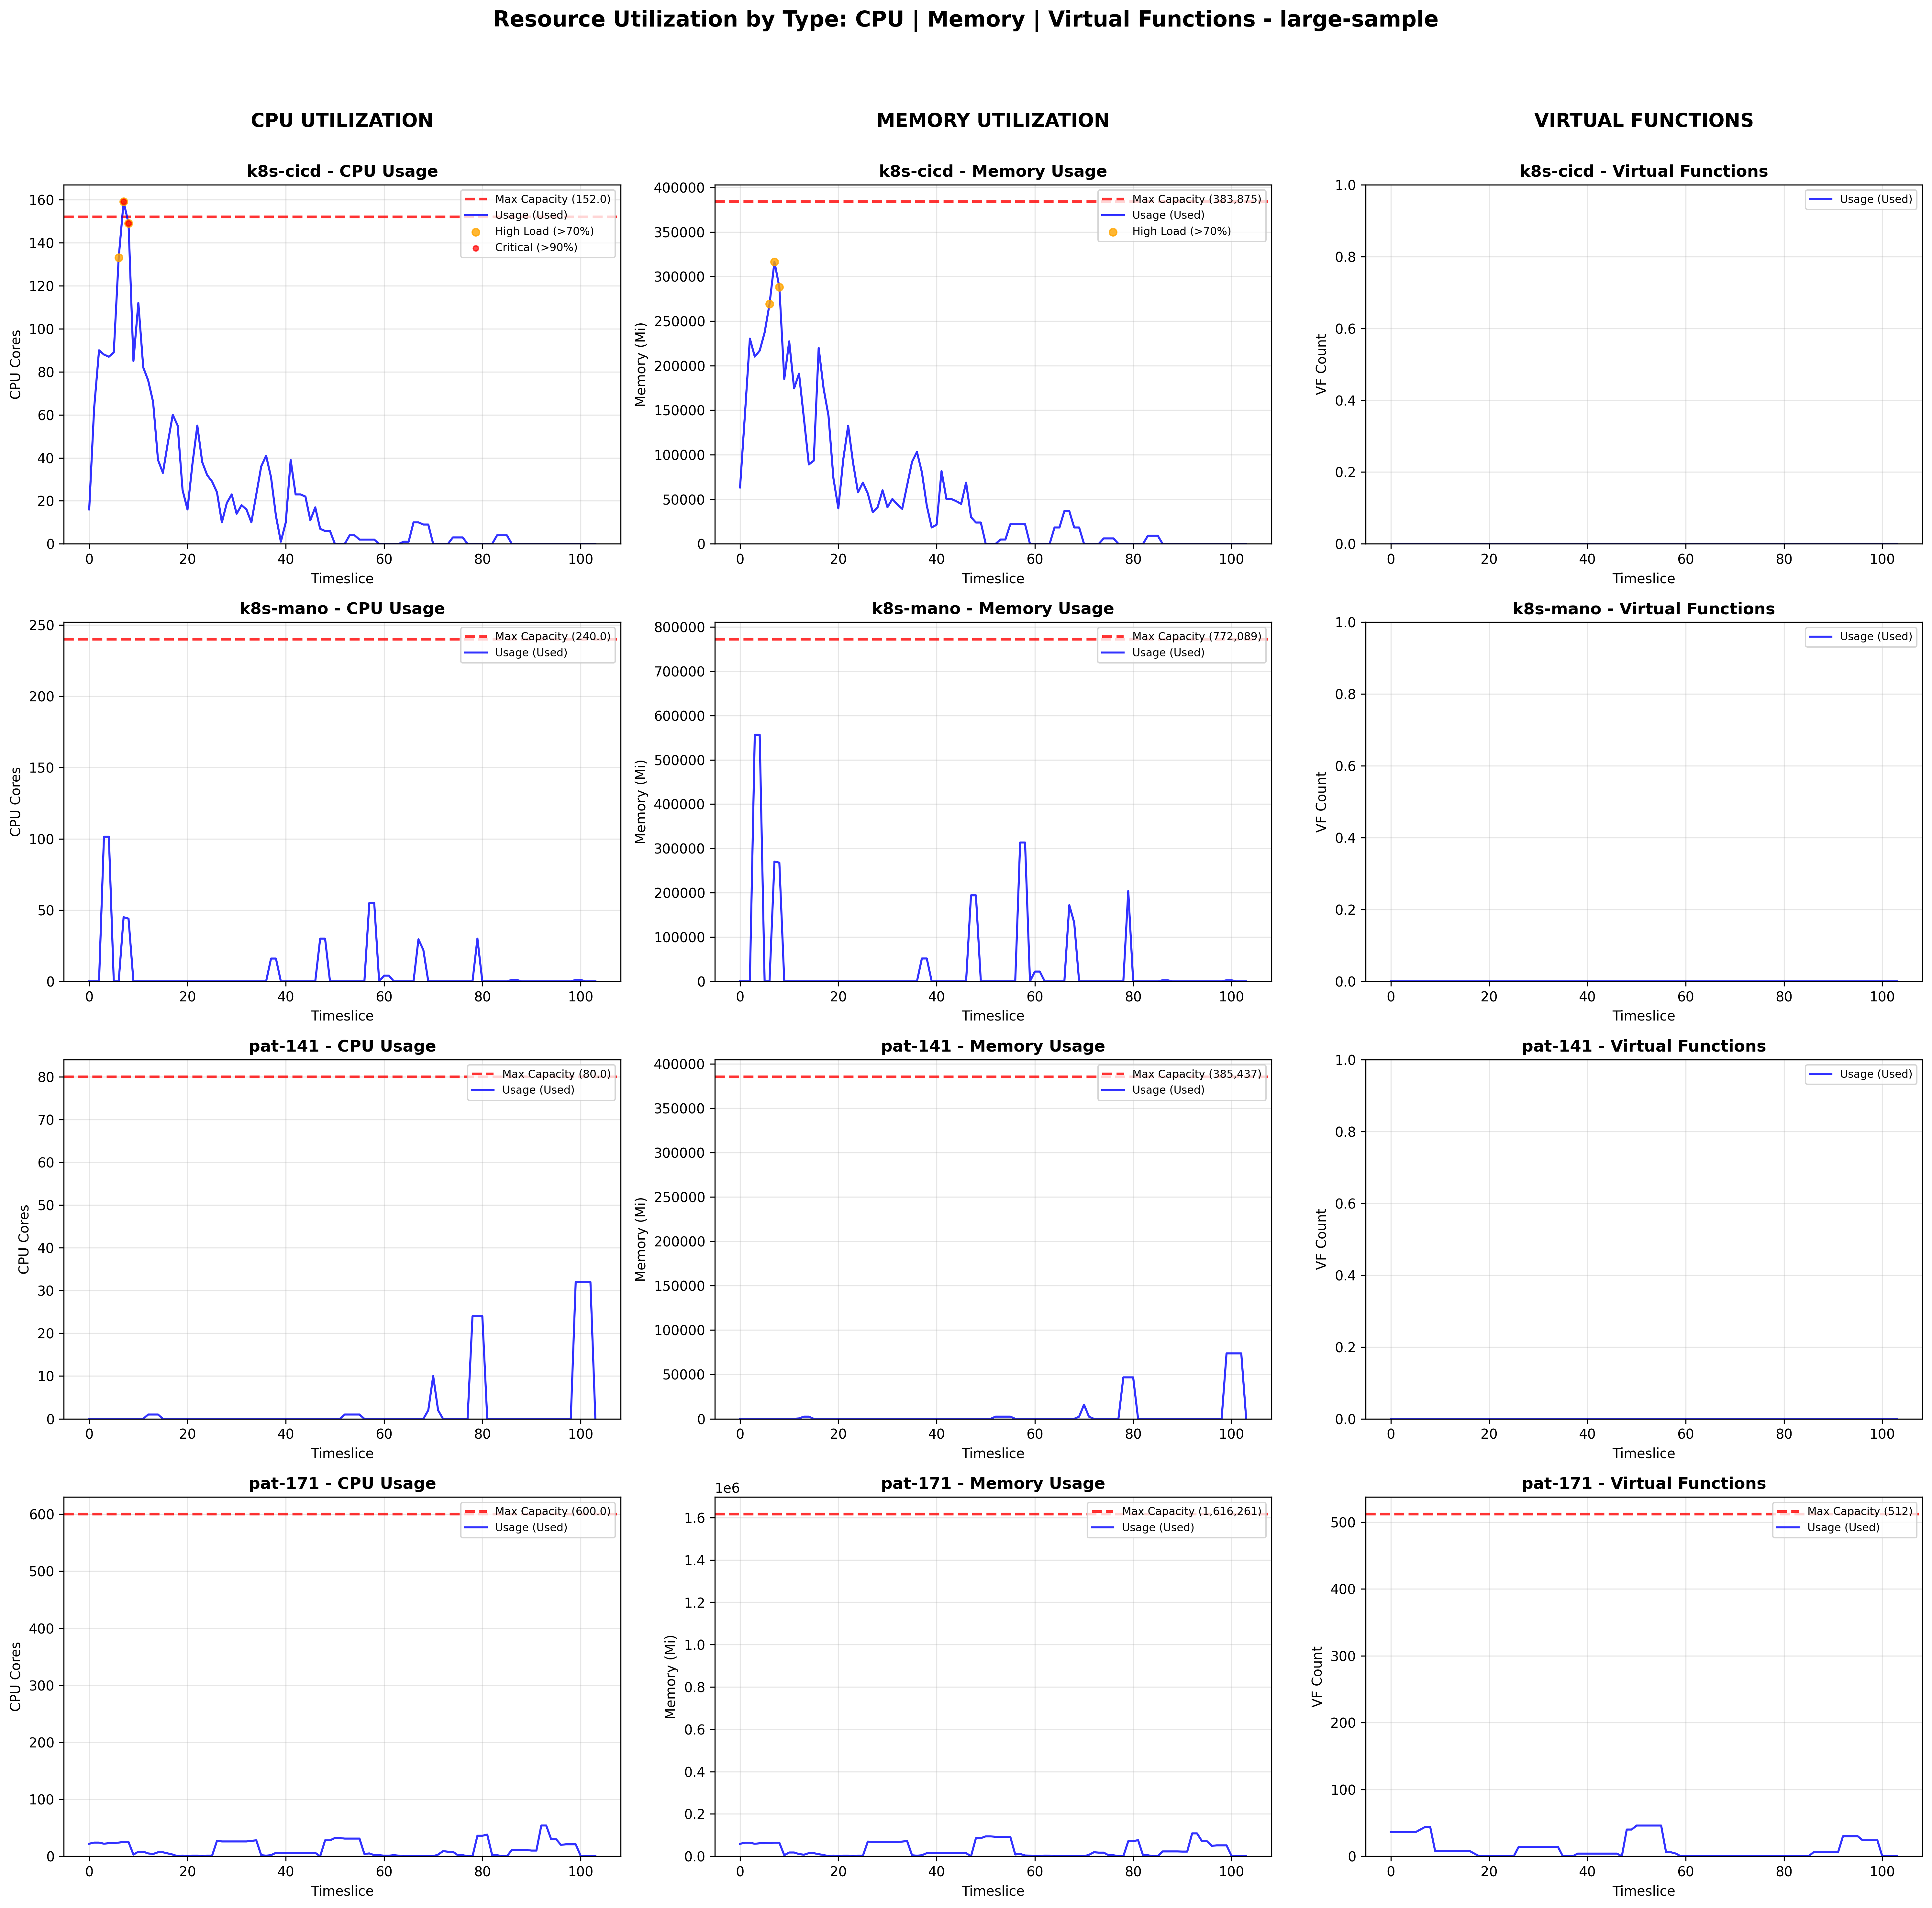

Source data for this figure (header and first rows):
timeslice, cluster_id, cluster_name, cpu_cap, mem_cap, vf_cap, cpu_req, mem_req, vf_req, job_count, cpu_utilization, mem_utilization, vf_utilization, time_minutes
0, 0, k8s-cicd, 152.0, 383875, 0, 16.0, 63283, 0, 5, 10.53, 16.49, 0.0, 0.0
0, 1, k8s-mano, 240.0, 772089, 0, 0.0, 0, 0, 0, 0.0, 0.0, 0.0, 0.0
0, 2, pat-141, 80.0, 385437, 0, 0.0, 0, 0, 0, 0.0, 0.0, 0.0, 0.0
0, 3, pat-171, 600.0, 1616261, 512, 22.0, 58982, 36, 1, 3.667, 3.649, 7.031, 0.0
1, 0, k8s-cicd, 152.0, 383875, 0, 63.0, 145611, 0, 9, 41.45, 37.93, 0.0, 0.25
1, 1, k8s-mano, 240.0, 772089, 0, 0.0, 0, 0, 0, 0.0, 0.0, 0.0, 0.25
1, 2, pat-141, 80.0, 385437, 0, 0.0, 0, 0, 0, 0.0, 0.0, 0.0, 0.25
1, 3, pat-171, 600.0, 1616261, 512, 24.0, 63897, 36, 2, 4.0, 3.953, 7.031, 0.25
2, 0, k8s-cicd, 152.0, 383875, 0, 90.0, 230397, 0, 14, 59.21, 60.02, 0.0, 0.5
2, 1, k8s-mano, 240.0, 772089, 0, 0.0, 0, 0, 0, 0.0, 0.0, 0.0, 0.5
2, 2, pat-141, 80.0, 385437, 0, 0.0, 0, 0, 0, 0.0, 0.0, 0.0, 0.5
2, 3, pat-171, 600.0, 1616261, 512, 24.0, 63897, 36, 2, 4.0, 3.953, 7.031, 0.5
3, 0, k8s-cicd, 152.0, 383875, 0, 88.0, 210122, 0, 14, 57.89, 54.74, 0.0, 0.75
3, 1, k8s-mano, 240.0, 772089, 0, 101.5, 556645, 0, 2, 42.29, 72.1, 0.0, 0.75
3, 2, pat-141, 80.0, 385437, 0, 0.0, 0, 0, 0, 0.0, 0.0, 0.0, 0.75
3, 3, pat-171, 600.0, 1616261, 512, 22.0, 58982, 36, 1, 3.667, 3.649, 7.031, 0.75
4, 0, k8s-cicd, 152.0, 383875, 0, 87.0, 216880, 0, 13, 57.24, 56.5, 0.0, 1.0
4, 1, k8s-mano, 240.0, 772089, 0, 101.5, 556645, 0, 2, 42.29, 72.1, 0.0, 1.0
4, 2, pat-141, 80.0, 385437, 0, 0.0, 0, 0, 0, 0.0, 0.0, 0.0, 1.0
4, 3, pat-171, 600.0, 1616261, 512, 23.0, 61439, 36, 2, 3.833, 3.801, 7.031, 1.0
5, 0, k8s-cicd, 152.0, 383875, 0, 89.0, 237156, 0, 15, 58.55, 61.78, 0.0, 1.25
5, 1, k8s-mano, 240.0, 772089, 0, 0.0, 0, 0, 0, 0.0, 0.0, 0.0, 1.25
5, 2, pat-141, 80.0, 385437, 0, 0.0, 0, 0, 0, 0.0, 0.0, 0.0, 1.25
5, 3, pat-171, 600.0, 1616261, 512, 23.0, 61439, 36, 2, 3.833, 3.801, 7.031, 1.25
6, 0, k8s-cicd, 152.0, 383875, 0, 133.0, 269103, 0, 15, 87.5, 70.1, 0.0, 1.5
6, 1, k8s-mano, 240.0, 772089, 0, 0.0, 0, 0, 0, 0.0, 0.0, 0.0, 1.5
6, 2, pat-141, 80.0, 385437, 0, 0.0, 0, 0, 0, 0.0, 0.0, 0.0, 1.5
6, 3, pat-171, 600.0, 1616261, 512, 24.0, 62667, 40, 3, 4.0, 3.877, 7.812, 1.5
7, 0, k8s-cicd, 152.0, 383875, 0, 159.0, 316412, 0, 16, 104.6, 82.43, 0.0, 1.75
7, 1, k8s-mano, 240.0, 772089, 0, 45.0, 270335, 0, 2, 18.75, 35.01, 0.0, 1.75
7, 2, pat-141, 80.0, 385437, 0, 0.0, 0, 0, 0, 0.0, 0.0, 0.0, 1.75
7, 3, pat-171, 600.0, 1616261, 512, 25.0, 63896, 44, 3, 4.167, 3.953, 8.594, 1.75
8, 0, k8s-cicd, 152.0, 383875, 0, 149.0, 288149, 0, 14, 98.03, 75.06, 0.0, 2.0
8, 1, k8s-mano, 240.0, 772089, 0, 44.0, 267878, 0, 1, 18.33, 34.7, 0.0, 2.0
8, 2, pat-141, 80.0, 385437, 0, 0.0, 0, 0, 0, 0.0, 0.0, 0.0, 2.0
8, 3, pat-171, 600.0, 1616261, 512, 25.0, 63896, 44, 3, 4.167, 3.953, 8.594, 2.0
9, 0, k8s-cicd, 152.0, 383875, 0, 85.0, 184931, 0, 12, 55.92, 48.17, 0.0, 2.25
9, 1, k8s-mano, 240.0, 772089, 0, 0.0, 0, 0, 0, 0.0, 0.0, 0.0, 2.25
9, 2, pat-141, 80.0, 385437, 0, 0.0, 0, 0, 0, 0.0, 0.0, 0.0, 2.25
9, 3, pat-171, 600.0, 1616261, 512, 3.0, 4914, 8, 2, 0.5, 0.304, 1.562, 2.25
10, 0, k8s-cicd, 152.0, 383875, 0, 112.0, 227325, 0, 13, 73.68, 59.22, 0.0, 2.5
10, 1, k8s-mano, 240.0, 772089, 0, 0.0, 0, 0, 0, 0.0, 0.0, 0.0, 2.5
10, 2, pat-141, 80.0, 385437, 0, 0.0, 0, 0, 0, 0.0, 0.0, 0.0, 2.5
10, 3, pat-171, 600.0, 1616261, 512, 8.0, 17816, 8, 4, 1.333, 1.102, 1.562, 2.5
11, 0, k8s-cicd, 152.0, 383875, 0, 82.0, 174487, 0, 11, 53.95, 45.45, 0.0, 2.75
11, 1, k8s-mano, 240.0, 772089, 0, 0.0, 0, 0, 0, 0.0, 0.0, 0.0, 2.75
11, 2, pat-141, 80.0, 385437, 0, 0.0, 0, 0, 0, 0.0, 0.0, 0.0, 2.75
11, 3, pat-171, 600.0, 1616261, 512, 8.0, 17816, 8, 4, 1.333, 1.102, 1.562, 2.75
12, 0, k8s-cicd, 152.0, 383875, 0, 76.0, 191076, 0, 13, 50.0, 49.78, 0.0, 3.0
12, 1, k8s-mano, 240.0, 772089, 0, 0.0, 0, 0, 0, 0.0, 0.0, 0.0, 3.0
12, 2, pat-141, 80.0, 385437, 0, 1.0, 460, 0, 1, 1.25, 0.1193, 0.0, 3.0
12, 3, pat-171, 600.0, 1616261, 512, 5.0, 10443, 8, 4, 0.8333, 0.6461, 1.562, 3.0
13, 0, k8s-cicd, 152.0, 383875, 0, 66.0, 140696, 0, 11, 43.42, 36.65, 0.0, 3.25
13, 1, k8s-mano, 240.0, 772089, 0, 0.0, 0, 0, 0, 0.0, 0.0, 0.0, 3.25
13, 2, pat-141, 80.0, 385437, 0, 1.0, 2457, 0, 1, 1.25, 0.6375, 0.0, 3.25
13, 3, pat-171, 600.0, 1616261, 512, 4.0, 7371, 8, 3, 0.6667, 0.4561, 1.562, 3.25
14, 0, k8s-cicd, 152.0, 383875, 0, 39.0, 89087, 0, 9, 25.66, 23.21, 0.0, 3.5
14, 1, k8s-mano, 240.0, 772089, 0, 0.0, 0, 0, 0, 0.0, 0.0, 0.0, 3.5
14, 2, pat-141, 80.0, 385437, 0, 1.0, 2457, 0, 1, 1.25, 0.6375, 0.0, 3.5
14, 3, pat-171, 600.0, 1616261, 512, 7.0, 14742, 8, 6, 1.167, 0.9121, 1.562, 3.5
... 356 more rows
